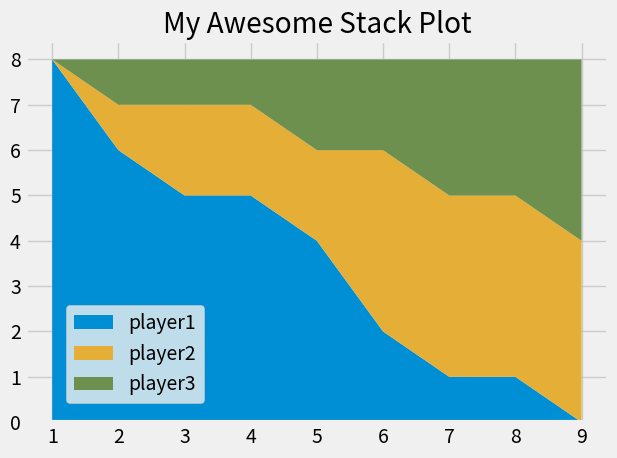

Reproduce this figure in Python.
# Stack plots
from matplotlib import pyplot as plt

plt.style.use("fivethirtyeight")

minutes = [1, 2, 3, 4, 5, 6, 7, 8, 9]

# points scored at every minute
# player1 = [1, 2, 3, 3, 4, 4, 4, 4, 5]
# player2 = [1, 1, 1, 1, 2, 2, 2, 3, 4]
# player3 = [1, 1, 1, 2, 2, 2, 3, 3, 3]

player1 = [8, 6, 5, 5, 4, 2, 1, 1, 0]
player2 = [0, 1, 2, 2, 2, 4, 4, 4, 4]
player3 = [0, 1, 1, 1, 2, 2, 3, 3, 4]

# can also just pass every single arg, but this is cleaner
players = [player1, player2, player3]
labels = ['player1', 'player2', 'player3']

colors = ['#008fd5', '#e5ae37', '#6d904f']

plt.stackplot(minutes, players, labels=labels, colors=colors)

# by default the legend appears in the upper left
# to change the location, use loc=
# plt.legend(loc='upper left')
# strings work, but if we need to be more precise, use loc=(some_coordinates)
plt.legend(loc=(0.07, 0.05))
plt.title("My Awesome Stack Plot")
plt.tight_layout()
plt.show()

# Colors:
# Blue = #008fd5
# Yellow = #e5ae37
# Green = #6d904f
